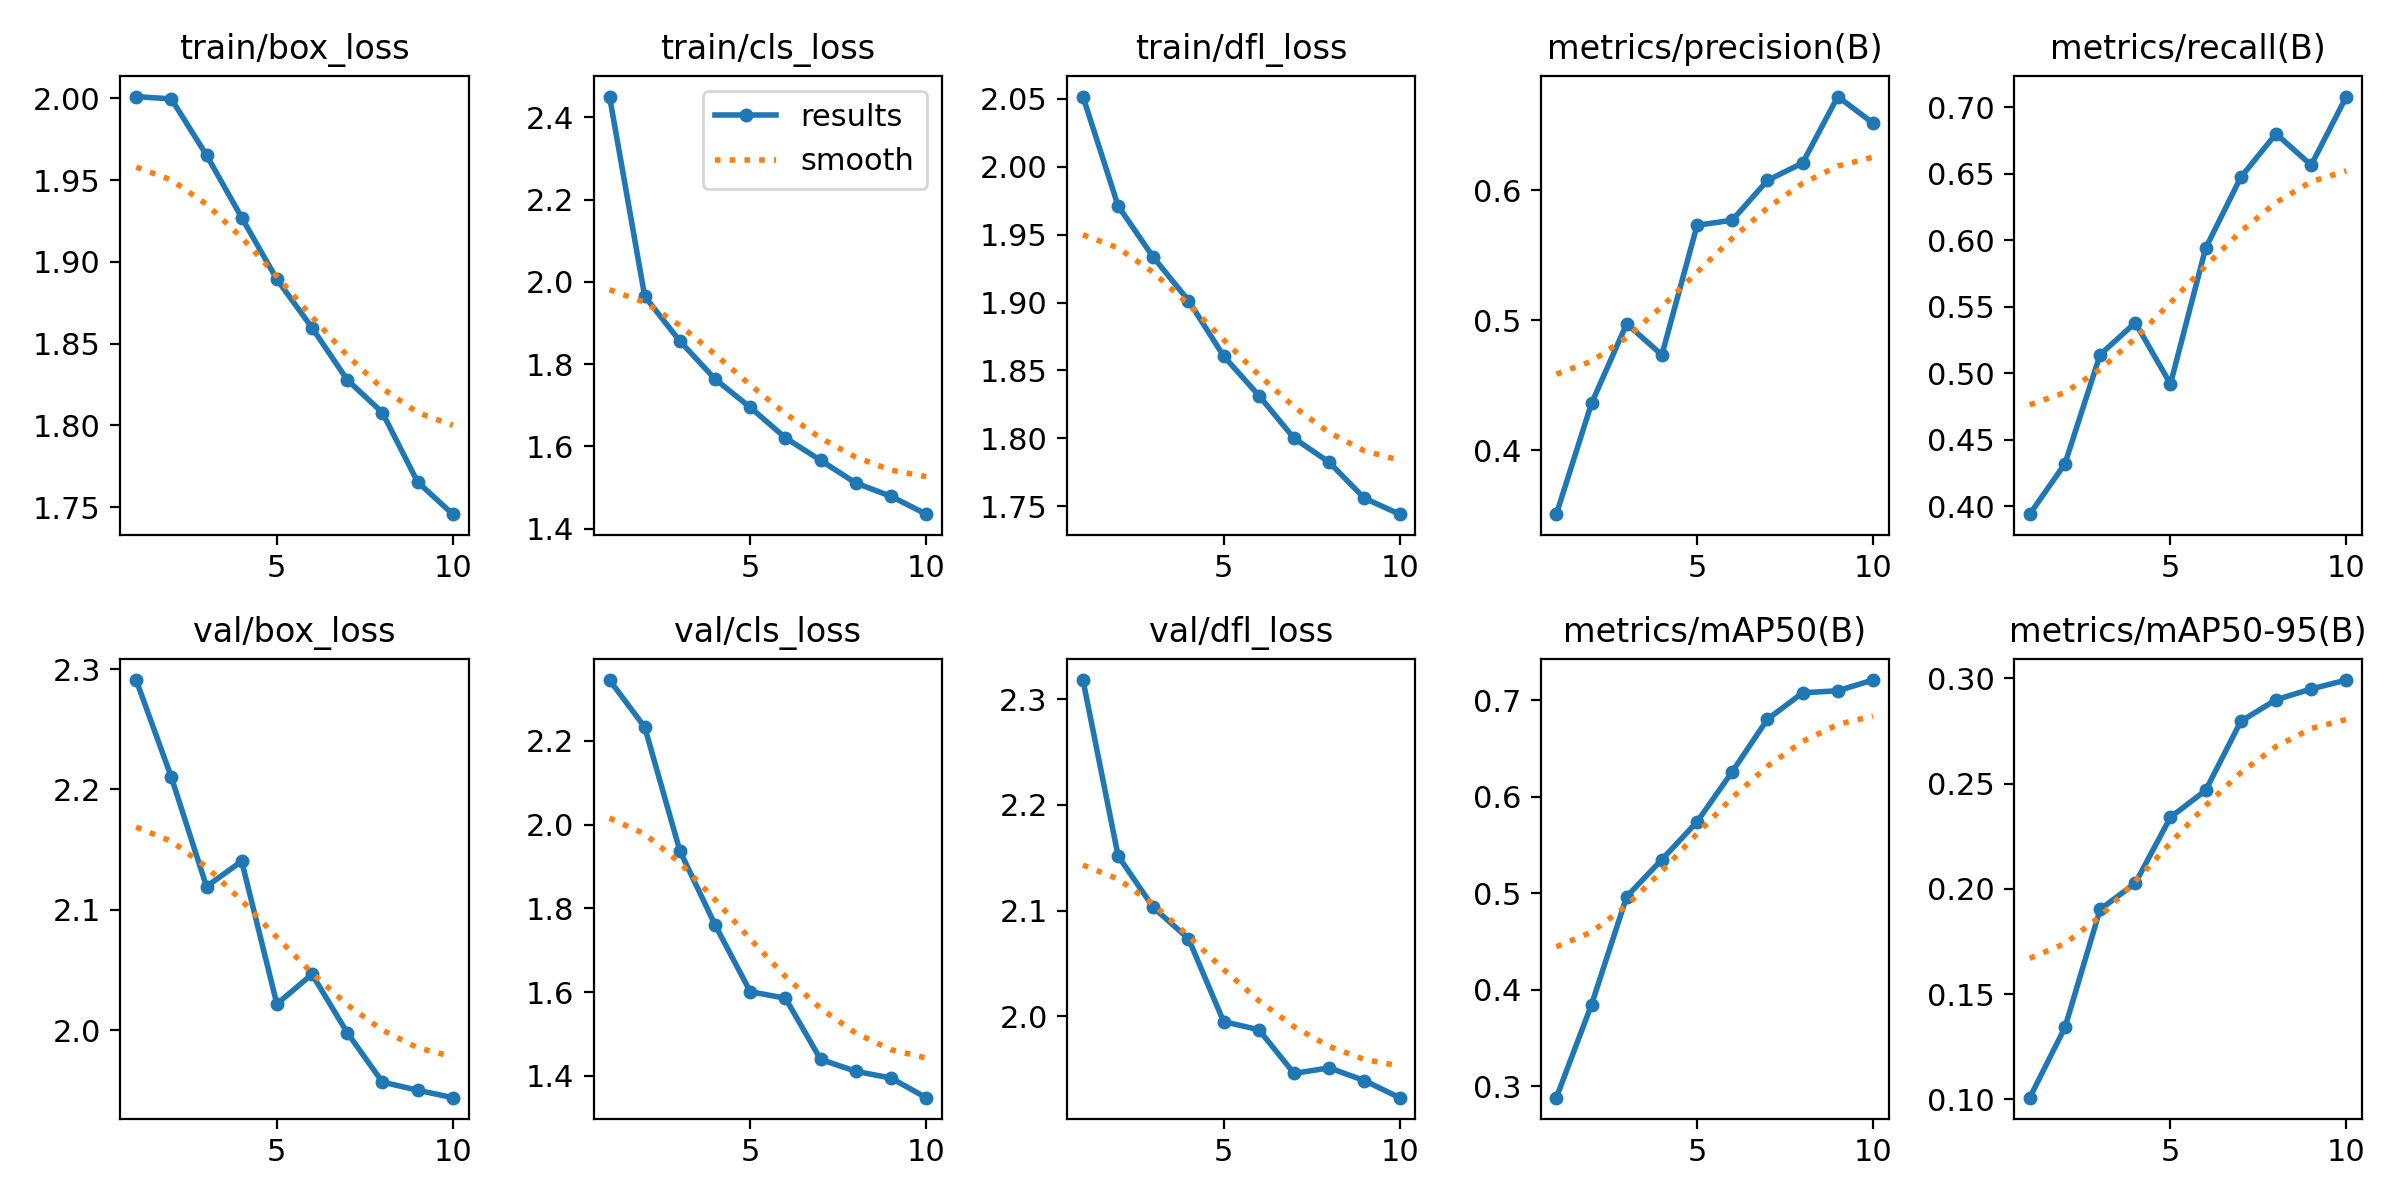

Values plotted in this chart, from the file beside it:
epoch, time, train/box_loss, train/cls_loss, train/dfl_loss, metrics/precision(B), metrics/recall(B), metrics/mAP50(B), metrics/mAP50-95(B), val/box_loss, val/cls_loss, val/dfl_loss, lr/pg0, lr/pg1, lr/pg2
1, 343.2, 2.001, 2.451, 2.052, 0.3506, 0.3941, 0.288, 0.1008, 2.291, 2.345, 2.318, 0.0006656, 0.0006656, 0.0006656
2, 692, 2, 1.965, 1.971, 0.4359, 0.432, 0.3845, 0.1341, 2.21, 2.233, 2.152, 0.0012, 0.0012, 0.0012
3, 1042, 1.965, 1.856, 1.933, 0.4973, 0.514, 0.4964, 0.1902, 2.119, 1.937, 2.103, 0.001603, 0.001603, 0.001603
4, 1395, 1.927, 1.764, 1.901, 0.4733, 0.538, 0.5348, 0.2027, 2.14, 1.76, 2.074, 0.001406, 0.001406, 0.001406
5, 1749, 1.889, 1.695, 1.861, 0.5731, 0.492, 0.574, 0.2341, 2.022, 1.601, 1.995, 0.001208, 0.001208, 0.001208
6, 2104, 1.86, 1.621, 1.832, 0.5771, 0.594, 0.6259, 0.2468, 2.047, 1.585, 1.987, 0.00101, 0.00101, 0.00101
7, 2459, 1.828, 1.566, 1.8, 0.6077, 0.6474, 0.6802, 0.2796, 1.998, 1.439, 1.946, 0.000812, 0.000812, 0.000812
8, 2817, 1.808, 1.511, 1.782, 0.6211, 0.68, 0.7076, 0.2899, 1.957, 1.411, 1.951, 0.000614, 0.000614, 0.000614
9, 3175, 1.765, 1.479, 1.756, 0.6723, 0.6565, 0.7098, 0.295, 1.95, 1.395, 1.939, 0.000416, 0.000416, 0.000416
10, 3532, 1.746, 1.435, 1.744, 0.6519, 0.708, 0.7209, 0.2992, 1.944, 1.348, 1.923, 0.000218, 0.000218, 0.000218
